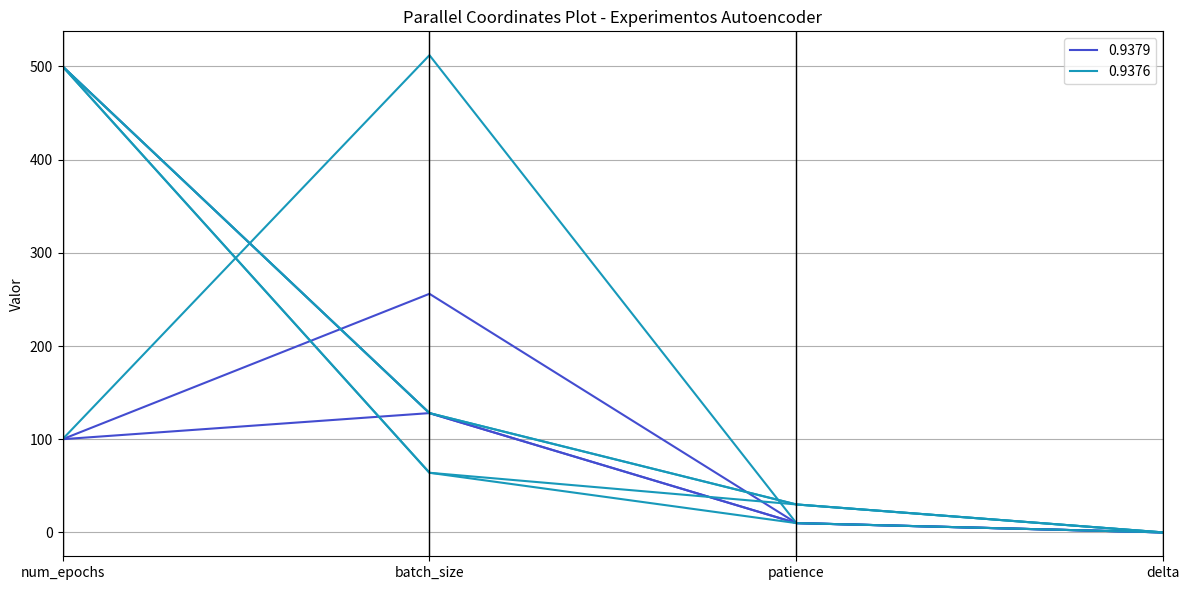

Generate this figure with matplotlib:
import pandas as pd
import matplotlib.pyplot as plt
from pandas.plotting import parallel_coordinates

dados = [
    {"f05": 0.9379, "num_epochs": 100, "batch_size": 128, "patience": 10, "delta": 1e-4},
    {"f05": 0.9379, "num_epochs": 100, "batch_size": 256, "patience": 10, "delta": 1e-4},
    {"f05": 0.9376, "num_epochs": 100, "batch_size": 512, "patience": 10, "delta": 1e-4},
    {"f05": 0.9379, "num_epochs": 500, "batch_size": 128, "patience": 10, "delta": 1e-4},
    {"f05": 0.9376, "num_epochs": 500, "batch_size": 128, "patience": 30, "delta": 1e-4},
    {"f05": 0.9376, "num_epochs": 500, "batch_size": 128, "patience": 30, "delta": 5e-5},
    {"f05": 0.9376, "num_epochs": 500, "batch_size": 64,  "patience": 10, "delta": 1e-4},
    {"f05": 0.9376, "num_epochs": 500, "batch_size": 64,  "patience": 30, "delta": 1e-4},
]

df = pd.DataFrame(dados)

# Transformar F0.5 em categorias para colorir as linhas
df["classe_f05"] = df["f05"].round(4).astype(str)

plt.figure(figsize=(12, 6))

parallel_coordinates(
    df[["classe_f05", "num_epochs", "batch_size", "patience", "delta"]],
    class_column="classe_f05"
)

plt.title("Parallel Coordinates Plot - Experimentos Autoencoder")
plt.ylabel("Valor")
plt.grid(True)
plt.tight_layout()
plt.savefig("parallel_coordinates.png", dpi=300)
plt.close()
